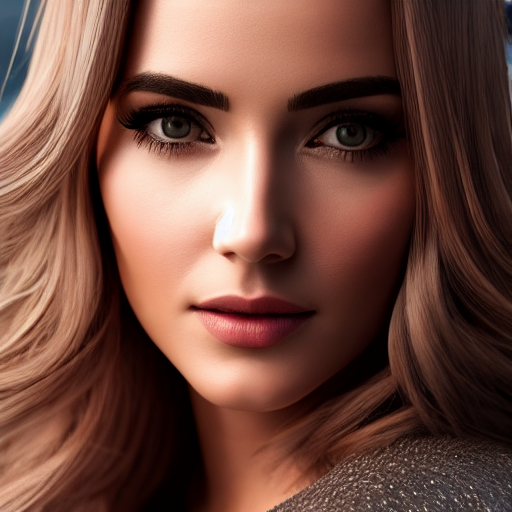
Generation parameters embedded in this image by AUTOMATIC1111 Stable Diffusion web UI or a fork of it (Forge, ...) (PNG 'parameters' text chunk):
image of a woman, face, smooth, sharp focus, illustration, cinematic lighting, hyper realism, octane render, 8k, hyper detailed
Negative prompt: ((((ugly)))), (((duplicate))), ((morbid)), ((mutilated)), [out of frame], extra fingers, mutated hands, ((poorly drawn hands)), ((poorly drawn face)), (((mutation))), (((deformed))), ((ugly)), blurry, ((bad anatomy)), (((bad proportions))), ((extra limbs)), cloned face, (((disfigured))). out of frame, ugly, extra limbs, (bad anatomy), gross proportions, (malformed limbs), ((missing arms)), ((missing legs)), (((extra arms))), (((extra legs))), mutated hands, (fused fingers), (too many fingers), (((long neck)))
Steps: 50, Sampler: DDIM, CFG scale: 7, Seed: 4065823625, Size: 512x512, Model hash: 81761151